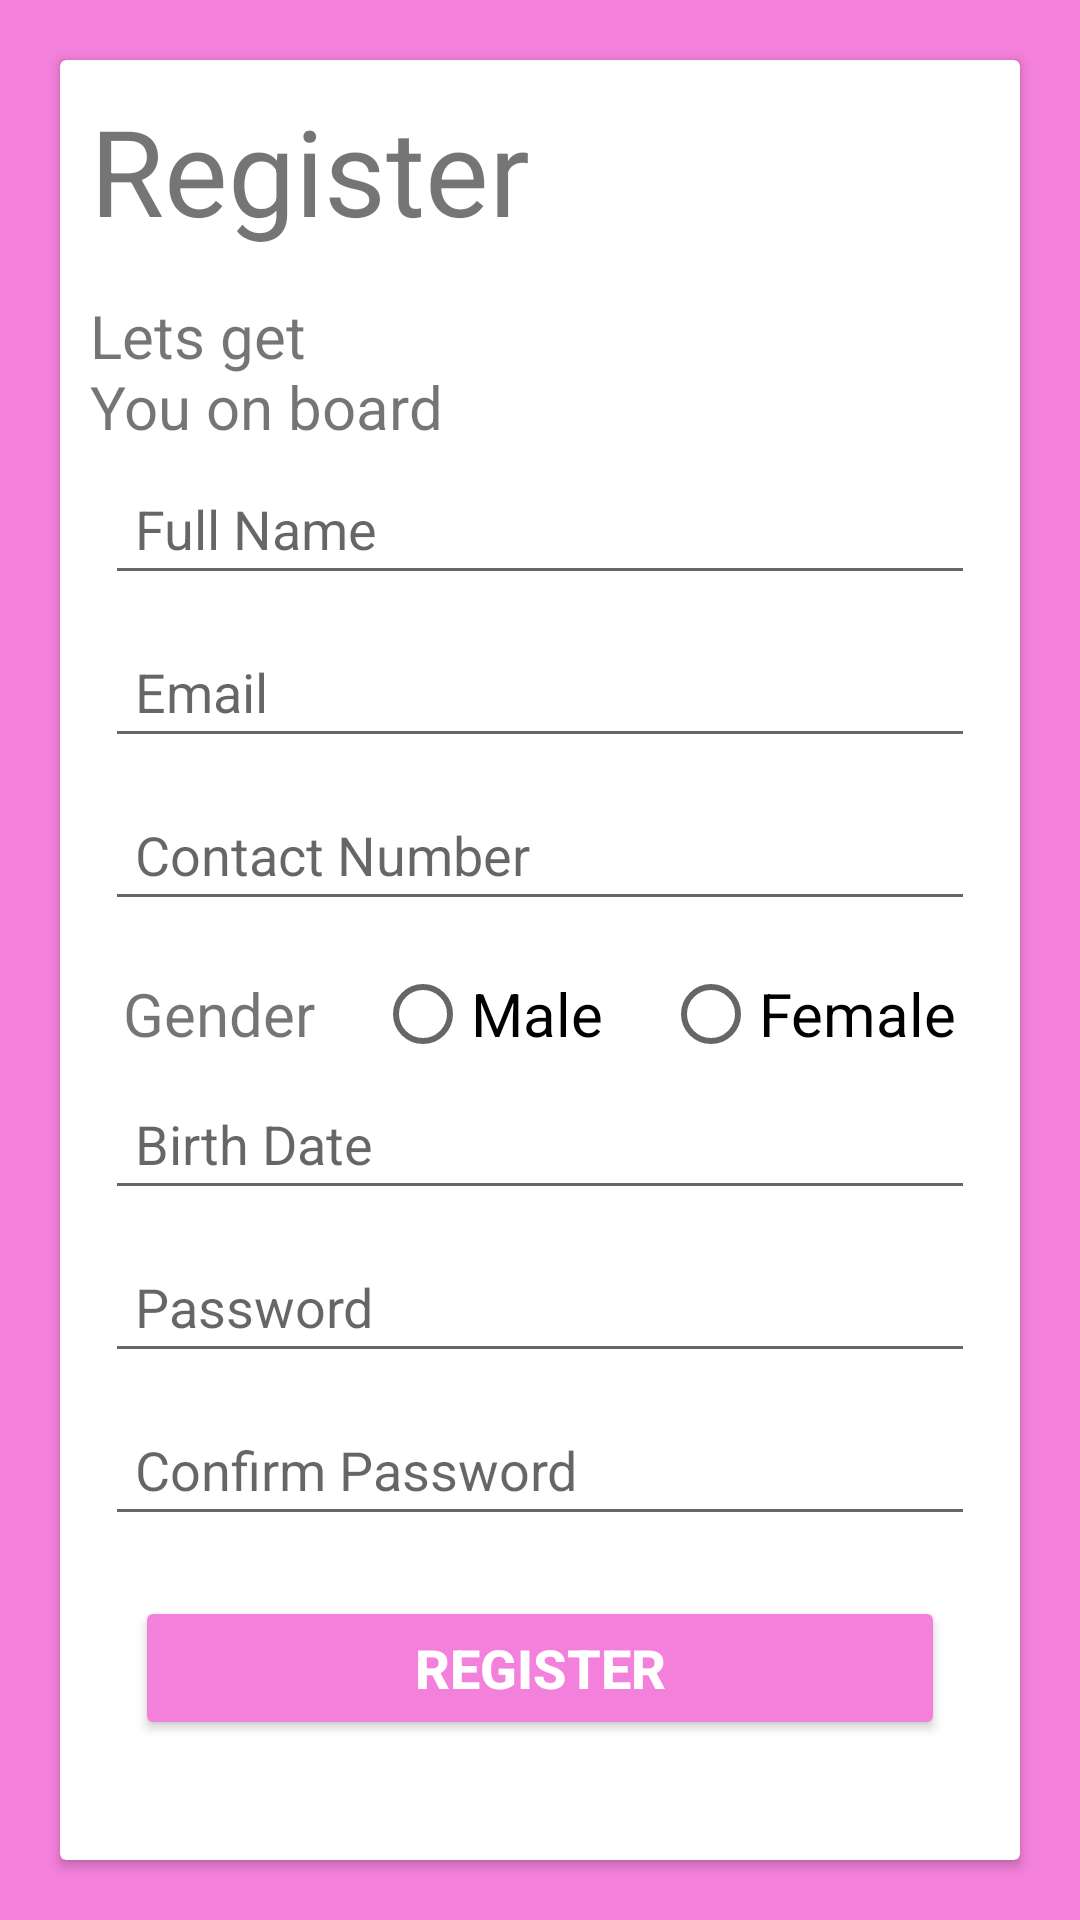

Android layout source for this screen:
<!-- AndroidManifest.xml: application theme Theme.Cake -->
<!-- res/layout/activity_sign_up.xml -->
<?xml version="1.0" encoding="utf-8"?>
<LinearLayout xmlns:android="http://schemas.android.com/apk/res/android"
    xmlns:tools="http://schemas.android.com/tools"
    android:layout_width="match_parent"
    android:layout_height="match_parent"
    android:background="@color/bgcolor"
    android:orientation="vertical"
    tools:context=".SignUp">

    <androidx.cardview.widget.CardView style="@style/card">

        <LinearLayout style="@style/linearlayoutvertical">

            <TextView
                android:id="@+id/textView1"
                android:layout_width="match_parent"
                android:layout_height="wrap_content"
                android:text="Register"
                android:textSize="40sp" />

            <TextView
                android:id="@+id/textView2"
                android:layout_width="125dp"
                android:layout_height="wrap_content"
                android:layout_marginTop="15dp"
                android:text="Lets get         You on board"
                android:textSize="20sp" />

            <EditText
                android:id="@+id/edname"
                style="@style/EditText"
                android:hint="Full Name"
                android:inputType="text" />

            <EditText
                android:id="@+id/edemail"
                style="@style/EditText"
                android:hint="Email"
                android:inputType="text" />

            <EditText
                android:id="@+id/edcontact"
                style="@style/EditText"
                android:hint="Contact Number"
                android:inputType="number"
                android:maxLength="10"
                android:minLines="10" />

            <LinearLayout
                android:layout_width="wrap_content"
                android:layout_height="wrap_content"
                android:layout_marginTop="10dp"
                android:orientation="horizontal"
                android:paddingLeft="5dp">

                <TextView
                    android:id="@+id/textView3"
                    android:layout_width="match_parent"
                    android:layout_height="wrap_content"
                    android:layout_gravity="center"
                    android:layout_marginLeft="6dp"
                    android:text="Gender"
                    android:textSize="20sp" />

                <RadioGroup
                    android:id="@+id/radioGroupGender"
                    android:layout_width="wrap_content"
                    android:layout_height="wrap_content"
                    android:orientation="horizontal">

                    <RadioButton
                        android:id="@+id/rbMale"
                        android:layout_width="wrap_content"
                        android:layout_height="wrap_content"
                        android:layout_marginLeft="20dp"
                        android:text="Male"
                        android:textSize="20sp" />

                    <RadioButton
                        android:id="@+id/rbFemale"
                        android:layout_width="wrap_content"
                        android:layout_height="wrap_content"
                        android:layout_marginLeft="20dp"
                        android:text="Female"
                        android:textSize="20sp" />

                </RadioGroup>
            </LinearLayout>

            <EditText
                android:id="@+id/edbDate"
                style="@style/EditText"
                android:focusable="false"
                android:hint="Birth Date"
                android:inputType="none"
                android:onClick="showDatePickerDialog" />

            <EditText
                android:id="@+id/edPassword"
                style="@style/EditText"
                android:hint="Password"
                android:inputType="textPassword" />

            <EditText
                android:id="@+id/edCPassword"
                style="@style/EditText"
                android:hint="Confirm Password"
                android:inputType="textPassword" />

            <Button
                android:id="@+id/Signup"
                style="@style/button"
                android:onClick="Register"
                android:text="Register" />

            <LinearLayout
                android:layout_width="wrap_content"
                android:layout_height="wrap_content"
                android:layout_gravity="center"
                android:layout_marginTop="10dp"
                android:orientation="horizontal">

                <TextView
                    android:id="@+id/textView4"
                    android:layout_width="match_parent"
                    android:layout_height="wrap_content"
                    android:text="Already Have an account ? "
                    android:textSize="18sp"
                    android:textStyle="bold" />

                <TextView
                    android:id="@+id/clickSignIn"
                    android:layout_width="match_parent"
                    android:layout_height="wrap_content"
                    android:text="Login"
                    android:textColor="@color/bgcolor"
                    android:textSize="18sp"
                    android:textStyle="bold" />
            </LinearLayout>
        </LinearLayout>
    </androidx.cardview.widget.CardView>
</LinearLayout>
<!-- resources referenced by this layout -->
<resources>
  <color name="bgcolor">#F380DA</color>
  <style name="EditText">
          <item name="android:layout_width">match_parent</item>
          <item name="android:layout_height">wrap_content</item>
          <item name="android:layout_margin">5dp</item>
          <item name="android:padding">10dp</item>
      </style>
  <style name="button">
          <item name="android:layout_width">match_parent</item>
          <item name="android:layout_height">wrap_content</item>
          <item name="android:textSize">18sp</item>
          <item name="android:textStyle">bold</item>
          <item name="android:textColor">#FFFFFF</item>
          <item name="android:layout_margin">15dp</item>
          <item name="android:padding">10dp</item>
          <item name="backgroundTint">@color/bgcolor</item>
          <item name="android:gravity">center</item>
      </style>
  <style name="card">
          <item name="android:layout_width">match_parent</item>
          <item name="android:layout_height">match_parent</item>
          <item name="android:layout_margin">20dp</item>
      </style>
  <style name="linearlayoutvertical">
          <item name="android:layout_width">match_parent</item>
          <item name="android:layout_height">match_parent</item>
          <item name="android:layout_margin">10dp</item>
          <item name="android:orientation">vertical</item>
      </style>
  <style name="Theme.Cake" parent="Base.Theme.Cake" />
  <style name="Base.Theme.Cake" parent="Theme.AppCompat.Light.DarkActionBar">
          
          <item name="colorPrimary">@color/bgcolor</item>
          <item name="android:statusBarColor">@color/bgcolor</item>
  
  
  
      </style>
</resources>
